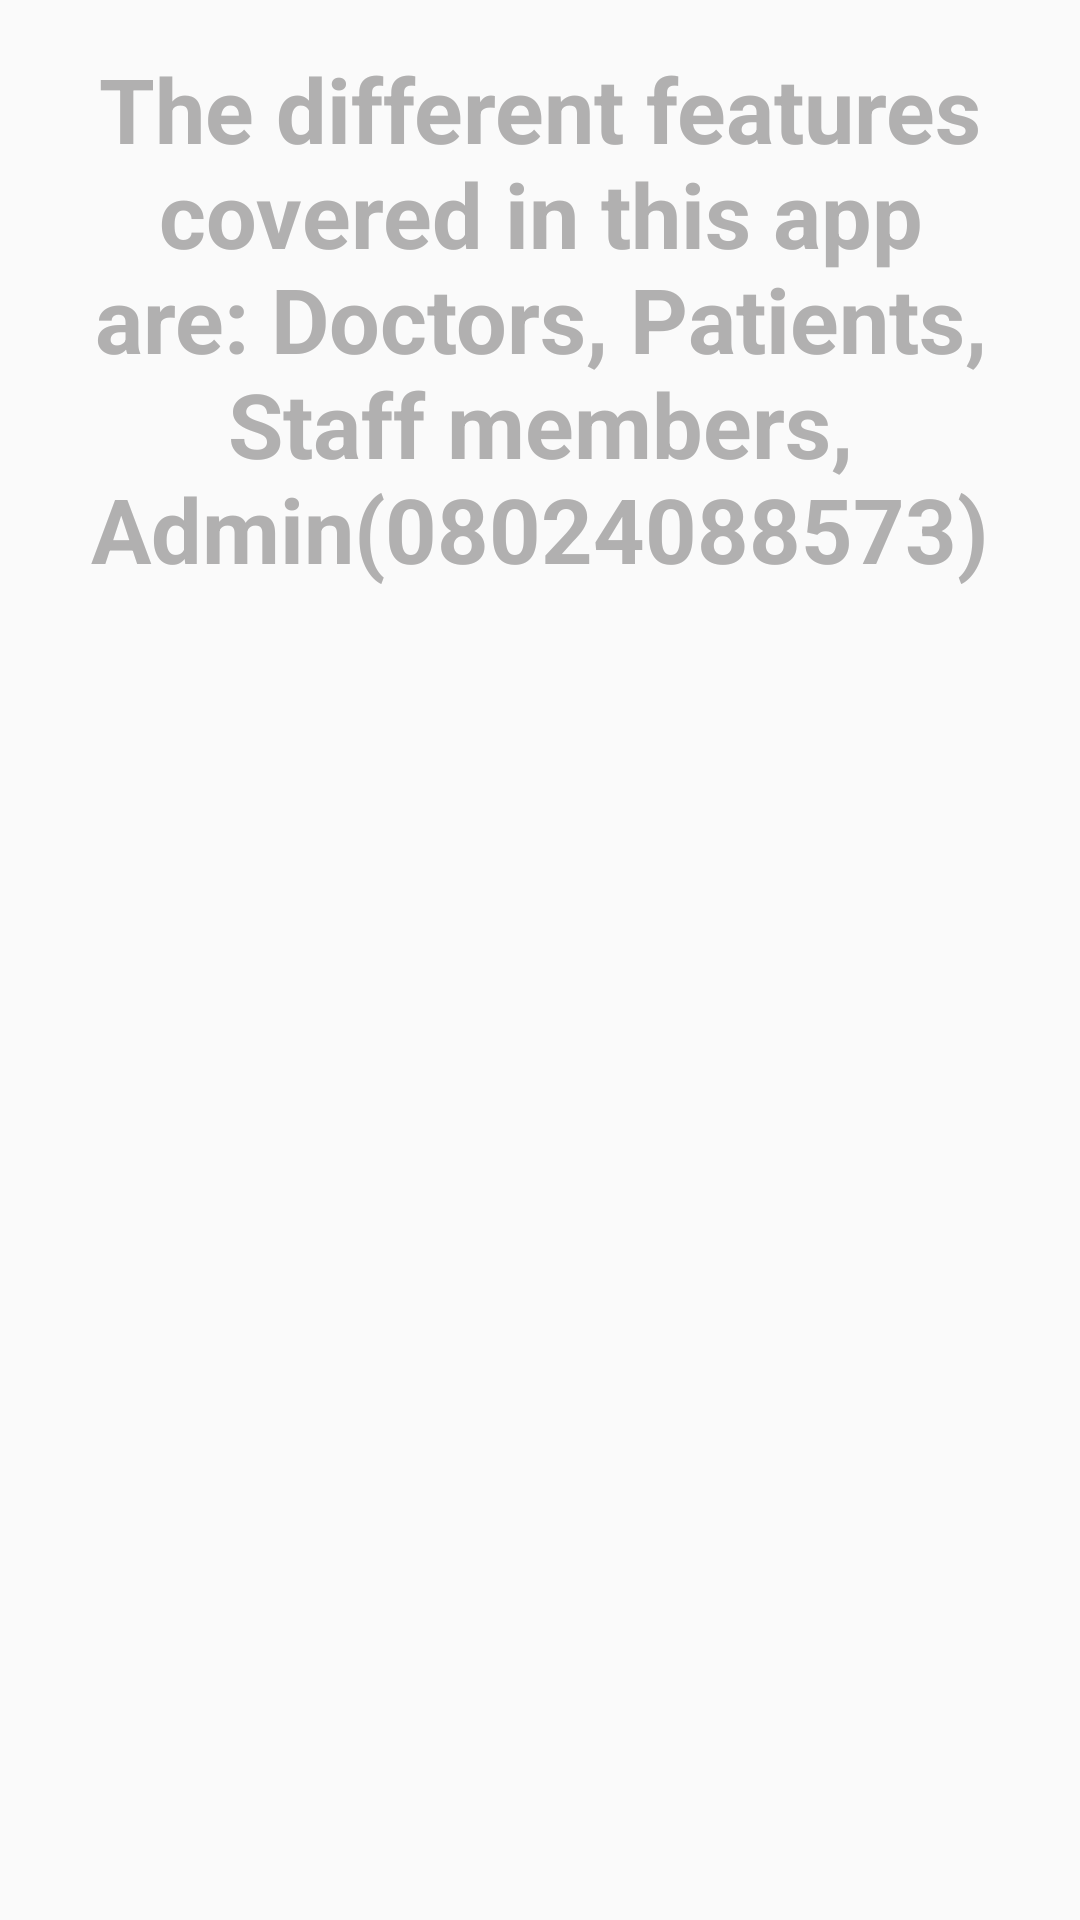

Reconstruct the res/layout file that produces this screen, plus the resources it refers to.
<!-- AndroidManifest.xml: application theme AppTheme -->
<!-- res/layout/services_offered.xml -->
<?xml version="1.0" encoding="utf-8"?>
<LinearLayout xmlns:android="http://schemas.android.com/apk/res/android"
    android:orientation="vertical" android:layout_width="match_parent"
    android:layout_height="match_parent">

    <TextView
    android:layout_width="match_parent"
    android:layout_height="wrap_content"
    android:layout_margin="16dp"
    android:gravity="center"
    android:text="The different features covered in this app are: Doctors, Patients, Staff members, Admin(08024088573)"
    android:textSize="30dp"
    android:textStyle="bold" />

</LinearLayout>
<!-- resources referenced by this layout -->
<resources>
  <style name="AppTheme" parent="Base.Theme.AppCompat.Light.DarkActionBar">
          
          <item name="colorPrimary">@color/colorPrimary</item>
          <item name="colorPrimaryDark">@color/colorPrimaryDark</item>
          <item name="colorAccent">@color/colorAccent</item>
  
          <item name="android:textColor">@color/colorText</item>
  
          <item name="android:textColorHint">@color/colorText</item>
  
          <item name="colorControlNormal">@color/colorText</item>
  
          <item name="colorControlActivated">@color/colorText</item>
      </style>
  <color name="colorPrimary">#37474f</color>
  <color name="colorPrimaryDark">#263238</color>
  <color name="colorAccent">#009688</color>
  <color name="colorText">#B1B0B0</color>
</resources>
